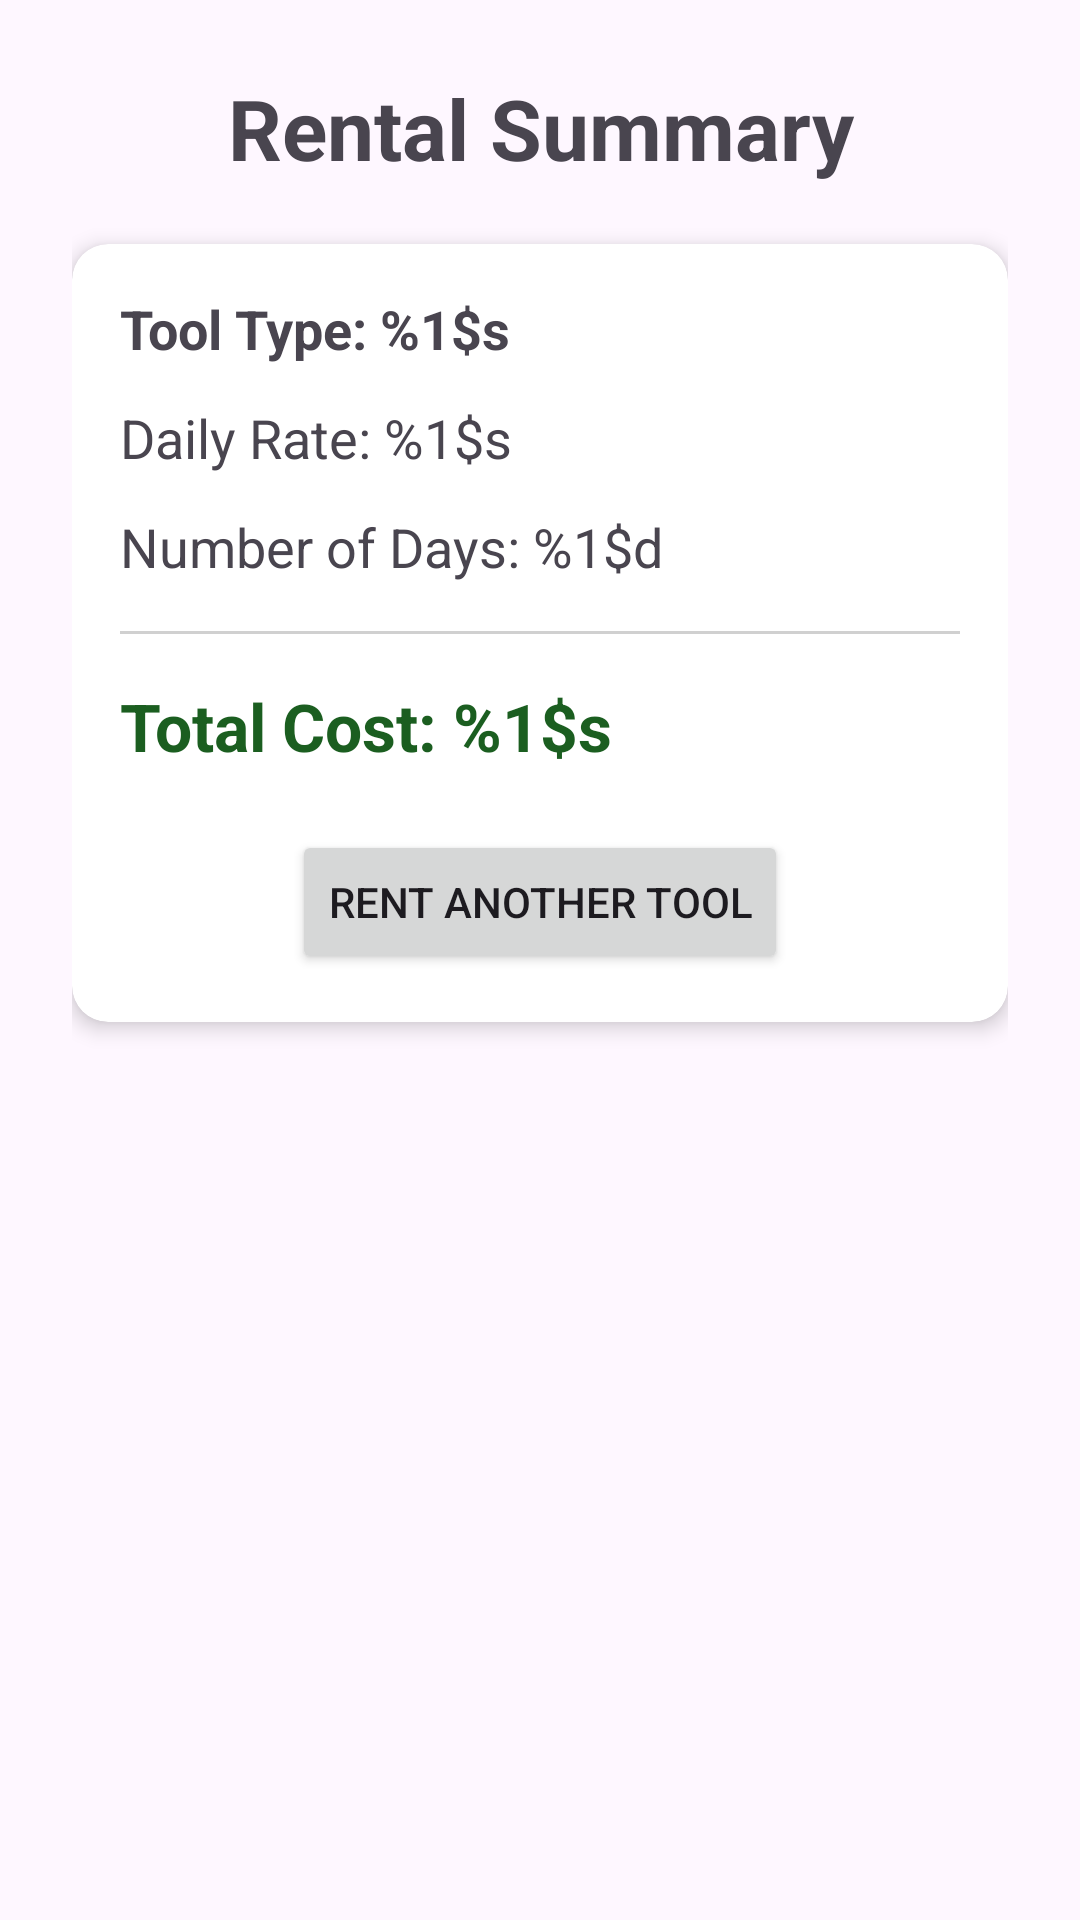

Produce the Android XML layout that renders to this screen, including the resource entries it uses.
<!-- AndroidManifest.xml: application theme Theme.PowerToolRental -->
<!-- res/layout/activity_rental_summary.xml -->
<?xml version="1.0" encoding="utf-8"?>
<androidx.constraintlayout.widget.ConstraintLayout xmlns:android="http://schemas.android.com/apk/res/android"
    xmlns:app="http://schemas.android.com/apk/res-auto"
    xmlns:tools="http://schemas.android.com/tools"
    android:id="@+id/main"
    android:layout_width="match_parent"
    android:layout_height="match_parent"
    android:padding="24dp"
    tools:context=".RentalSummaryActivity">

    <TextView
        android:id="@+id/tvSummaryTitle"
        android:layout_width="0dp"
        android:layout_height="wrap_content"
        android:text="@string/summary_title"
        android:textAlignment="center"
        android:textSize="28sp"
        android:textStyle="bold"
        app:layout_constraintEnd_toEndOf="parent"
        app:layout_constraintStart_toStartOf="parent"
        app:layout_constraintTop_toTopOf="parent" />

    <androidx.cardview.widget.CardView
        android:id="@+id/cardSummary"
        android:layout_width="0dp"
        android:layout_height="wrap_content"
        android:layout_marginTop="20dp"
        app:cardCornerRadius="12dp"
        app:cardElevation="4dp"
        app:layout_constraintEnd_toEndOf="parent"
        app:layout_constraintStart_toStartOf="parent"
        app:layout_constraintTop_toBottomOf="@id/tvSummaryTitle">

        <LinearLayout
            android:layout_width="match_parent"
            android:layout_height="wrap_content"
            android:orientation="vertical"
            android:padding="16dp">

            <TextView
                android:id="@+id/tvToolType"
                android:layout_width="match_parent"
                android:layout_height="wrap_content"
                android:text="@string/summary_tool_type"
                android:textSize="18sp"
                android:textStyle="bold" />

            <TextView
                android:id="@+id/tvDailyRate"
                android:layout_width="match_parent"
                android:layout_height="wrap_content"
                android:layout_marginTop="12dp"
                android:text="@string/summary_daily_rate"
                android:textSize="18sp" />

            <TextView
                android:id="@+id/tvDaysRented"
                android:layout_width="match_parent"
                android:layout_height="wrap_content"
                android:layout_marginTop="12dp"
                android:text="@string/summary_days_rented"
                android:textSize="18sp" />

            <View
                android:layout_width="match_parent"
                android:layout_height="1dp"
                android:layout_marginTop="16dp"
                android:layout_marginBottom="16dp"
                android:background="#D0D0D0" />

            <TextView
                android:id="@+id/tvTotalCost"
                android:layout_width="match_parent"
                android:layout_height="wrap_content"
                android:text="@string/summary_total_cost"
                android:textColor="#1B5E20"
                android:textSize="22sp"
                android:textStyle="bold" />

            <Button
                android:id="@+id/btRentAnother"
                android:layout_width="wrap_content"
                android:layout_height="wrap_content"
                android:layout_gravity="center_horizontal"
                android:layout_marginTop="20dp"
                android:text="@string/rent_another_tool" />
        </LinearLayout>
    </androidx.cardview.widget.CardView>

</androidx.constraintlayout.widget.ConstraintLayout>
<!-- resources referenced by this layout -->
<resources>
  <string name="rent_another_tool">Rent Another Tool</string>
  <string name="summary_daily_rate">Daily Rate: %1$s</string>
  <string name="summary_days_rented">Number of Days: %1$d</string>
  <string name="summary_title">Rental Summary</string>
  <string name="summary_tool_type">Tool Type: %1$s</string>
  <string name="summary_total_cost">Total Cost: %1$s</string>
  <style name="Theme.PowerToolRental" parent="Base.Theme.PowerToolRental" />
  <style name="Base.Theme.PowerToolRental" parent="Theme.Material3.DayNight">
          
          
      </style>
</resources>
